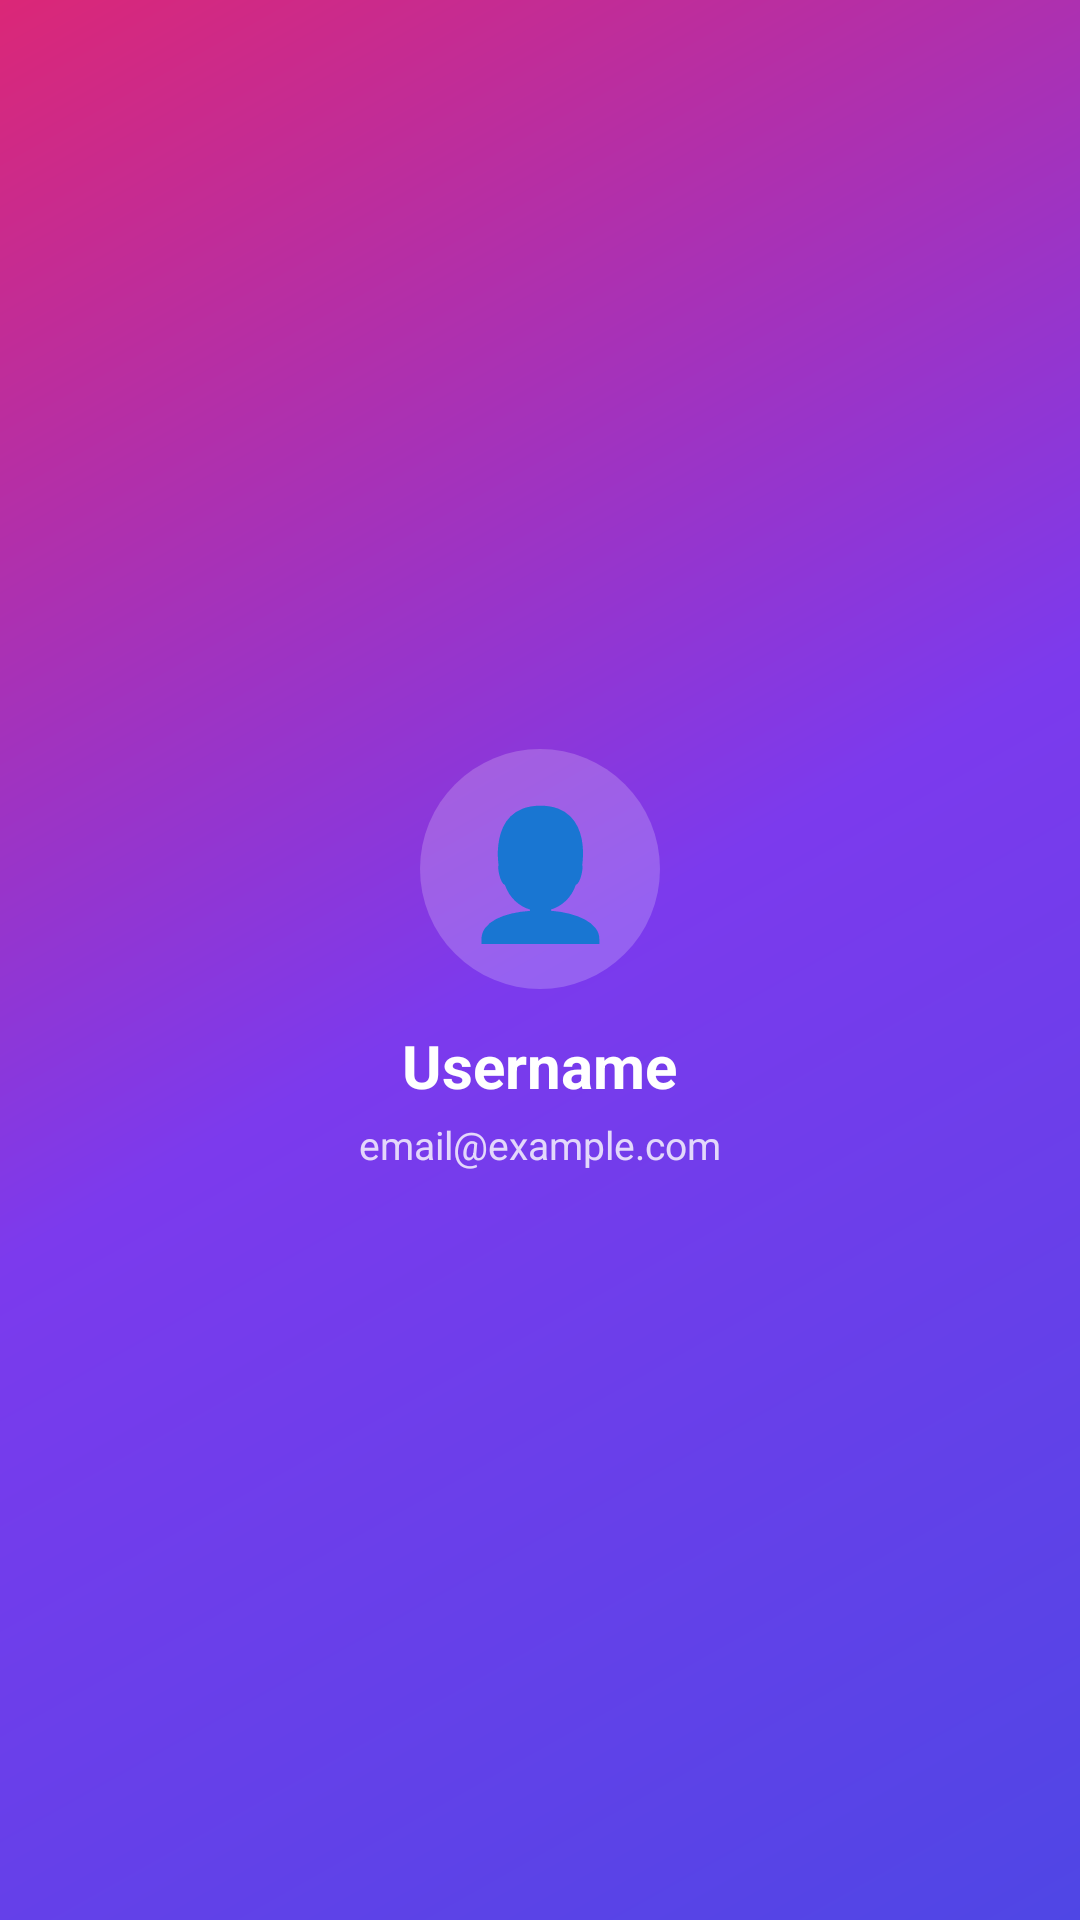

Produce the Android XML layout that renders to this screen, including the resource entries it uses.
<!-- AndroidManifest.xml: application theme Theme.Cashia -->
<!-- res/layout/nav_header_premium.xml -->
<?xml version="1.0" encoding="utf-8"?>
<LinearLayout xmlns:android="http://schemas.android.com/apk/res/android"
    xmlns:app="http://schemas.android.com/apk/res-auto"
    android:layout_width="match_parent"
    android:layout_height="200dp"
    android:orientation="vertical"
    android:gravity="center"
    android:background="@drawable/premium_gradient_header"
    android:padding="20dp">

    
    <FrameLayout
        android:layout_width="80dp"
        android:layout_height="80dp"
        android:layout_marginBottom="12dp">

        
        <TextView
            android:id="@+id/navAvatarEmoji"
            android:layout_width="match_parent"
            android:layout_height="match_parent"
            android:text="👤"
            android:textSize="42sp"
            android:gravity="center"
            android:background="@drawable/circle_background"
            android:backgroundTint="#33FFFFFF"
            android:visibility="visible"/>

        
        <ImageView
            android:id="@+id/navAvatarImage"
            android:layout_width="match_parent"
            android:layout_height="match_parent"
            android:scaleType="centerCrop"
            android:background="@drawable/circle_background"
            android:backgroundTint="#33FFFFFF"
            android:visibility="gone"/>

    </FrameLayout>

    <TextView
        android:id="@+id/navUsername"
        android:layout_width="wrap_content"
        android:layout_height="wrap_content"
        android:text="Username"
        android:textSize="20sp"
        android:textStyle="bold"
        android:textColor="@android:color/white"/>

    <TextView
        android:id="@+id/navEmail"
        android:layout_width="wrap_content"
        android:layout_height="wrap_content"
        android:text="email@example.com"
        android:textSize="13sp"
        android:textColor="@android:color/white"
        android:alpha="0.8"
        android:layout_marginTop="4dp"/>

</LinearLayout>
<!-- resources referenced by this layout -->
<resources>
  <!-- drawable circle_background (drawable) -->
  <?xml version="1.0" encoding="utf-8"?>
  <shape xmlns:android="http://schemas.android.com/apk/res/android"
      android:shape="oval">
      <solid android:color="@color/premium_primary_light"/>
      <size android:width="50dp" android:height="50dp"/>
  </shape>
  <!-- drawable premium_gradient_header (drawable) -->
  <?xml version="1.0" encoding="utf-8"?>
  <shape xmlns:android="http://schemas.android.com/apk/res/android">
      <gradient
          android:angle="135"
          android:startColor="@color/premium_gradient_start"
          android:centerColor="@color/premium_gradient_mid"
          android:endColor="@color/premium_gradient_end"
          android:type="linear" />
  </shape>
  <style name="Theme.Cashia" parent="Theme.Material3.DayNight.NoActionBar">
          <item name="android:windowBackground">@color/background</item>
          <item name="android:colorPrimary">@color/primary</item>
          <item name="android:colorPrimaryDark">@color/primary_dark</item>
          <item name="android:colorAccent">@color/accent</item>
  
          
          <item name="colorPrimary">@color/primary</item>
          <item name="colorPrimaryVariant">@color/primary_dark</item>
          <item name="colorSecondary">@color/secondary</item>
          <item name="colorSecondaryVariant">@color/secondary_dark</item>
          <item name="android:statusBarColor">@color/primary_dark</item>
          <item name="windowActionBar">false</item>
          <item name="windowNoTitle">true</item>
      </style>
  <color name="premium_primary_light">#818CF8</color>
  <color name="premium_gradient_start">#4F46E5</color>
  <color name="premium_gradient_mid">#7C3AED</color>
  <color name="premium_gradient_end">#DB2777</color>
  <color name="background">#F8F9FA</color>
  <color name="primary">#FF6B6B</color>
  <color name="primary_dark">#FF5252</color>
  <color name="accent">#FFE66D</color>
  <color name="secondary">#4ECDC4</color>
  <color name="secondary_dark">#45B7AA</color>
</resources>
